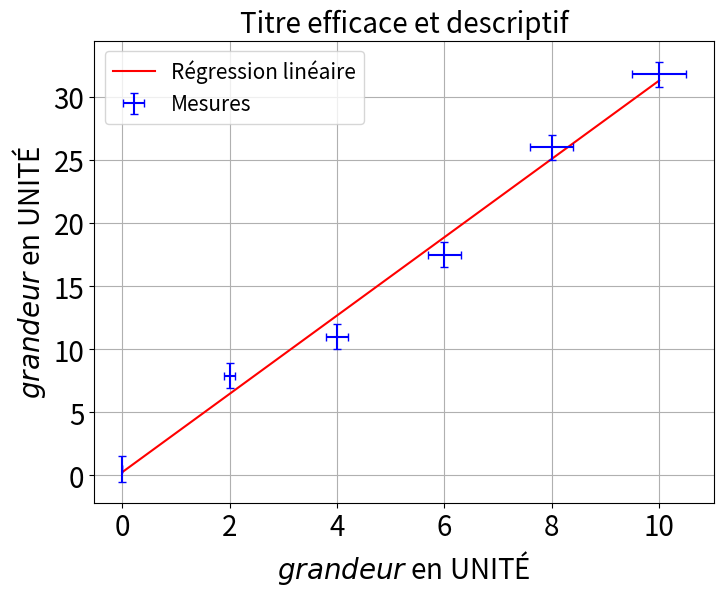

Recreate this plot in Python.
# =========================================================================== #
#                                   Imports                                   #
# =========================================================================== #

import numpy as np
import matplotlib.pyplot as plt
# UNE ACTIVITÉ CAPYTALE EST DISPONIBLE EN LIGNE POUR LES RENDUS DE SCRIPTS~:
# [redacted]

# =========================================================================== #
#                                                                             #
#                            Données expérimentales                           #
#                                                                             #
# =========================================================================== #

# =========================================================================== #
#                                   Mesures                                   #
# =========================================================================== #

X = np.array([0, 2, 4, 6, 8, 10])            # À modifier
Y = np.array([0.5, 7.9, 11, 17.5, 26, 31.8]) # À modifier

# =========================================================================== #
#                                  Précision                                  #
# =========================================================================== #

Delta_x = 0.05 * X
Delta_y = 1

# =========================================================================== #
#                                                                             #
#                                  Régression                                 #
#                                                                             #
# =========================================================================== #

# Donne a le coefficient directeur et b l'ordonnée à l'origine
a, b = np.polyfit(X, Y, 1)
# Affiche a et b. .3f pour 3 valeurs après la virgule
print(f"a = {a:.3f}, b = {b:.2f}")

# =========================================================================== #
#                                                                             #
#                                 Monte-Carlo                                 #
#                                                                             #
# =========================================================================== #

# =========================================================================== #
#                                   Calculs                                   #
# =========================================================================== #

# Estimation de son incertitude-type par simulation Monte-Carlo :
# On réalise N tirages aléatoires des valeurs de x et de y dans
# leur intervalle (fixés par Delta_x et Delta_y)
N = 10000
# Pour chacune de ces simulations, on va trouver une valeur de a et de b ; on
# créé les listes vides qui vont nous permettre de stocker les valeurs
alist, blist = [], []
for i in range(0, N):
    # On simule l'addition d'une erreur aux valeurs mesurées
    # en ajoutant une valeur aléatoire entre les bornes de l'incertitude
    x_simu = X + Delta_x*np.random.uniform(-1, 1)
    y_simu = Y + Delta_y*np.random.uniform(-1, 1)
    # On réalise une reg lin sur ce nouveau jeu de données
    p = np.polyfit(x_simu, y_simu, 1)
    # On stocke les valeurs de coefficient directeur et ordonnées à l'origine
    alist.append(p[0])
    blist.append(p[1])

# =========================================================================== #
#                                 Utilisation                                 #
# =========================================================================== #

# On calcule l'écart-type (standard deviation en anglais, d'où « std ») sur les
# valeurs de a et b simulées
u_a = np.std(alist, ddof=1)
u_b = np.std(blist, ddof=1)

# Liste fine des abscisses à tracer
# découpe l'intervalle [min(X), max(X)] en 100 points
xliste = np.linspace(min(X), max(X), 100)

# Fonction qui à x, a, b associe y
def yfunc(abscisse, coeff_dir, ord_ori):
    return coeff_dir*abscisse + ord_ori

# Liste des points y_i obtenus par régression
yliste = yfunc(xliste, a, b)

# =========================================================================== #
#                                                                             #
#                                    Tracé                                    #
#                                                                             #
# =========================================================================== #

plt.figure(figsize=(8, 6))
plt.grid()
plt.xticks(fontsize=20)
plt.yticks(fontsize=20)
plt.xlabel('$grandeur$ en UNITÉ', fontsize=20)
plt.ylabel('$grandeur$ en UNITÉ', fontsize=20)

plt.plot(xliste, a*xliste+b,
         'r', label='Régression linéaire')
plt.errorbar(X, Y,
             xerr=Delta_x, yerr=Delta_y,
             linestyle='None', capsize=3,
             color='b', label='Mesures')

plt.title('Titre efficace et descriptif', fontsize=20)
plt.legend(fontsize=15)
plt.show()

print('Coef.directeur =', f'{a:.3e}',
      '±', f'{u_a:.3f}')
print("Ordonnée à l'origine =", f'{b:.3e}',
      '±', f'{u_b:.3f}')
